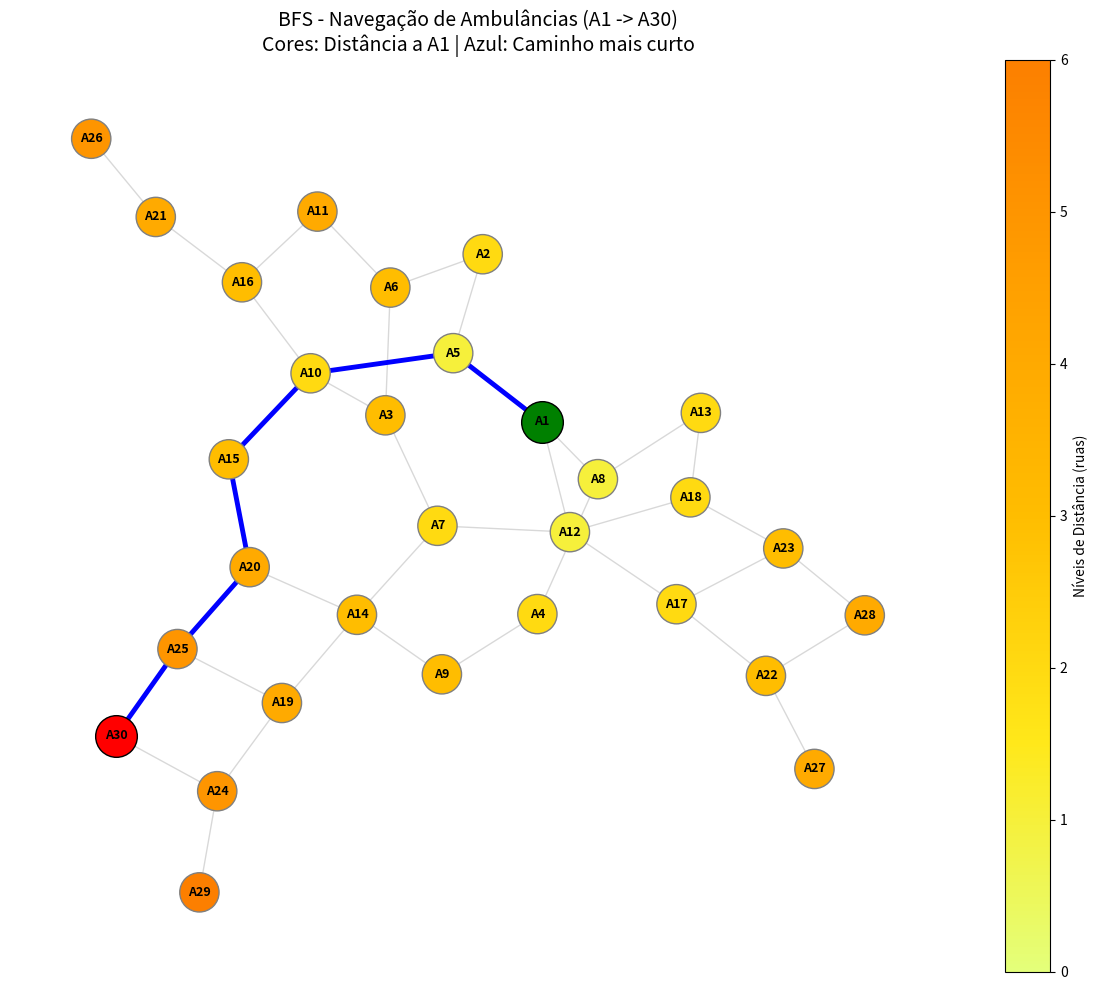

Python code for this plot:
from collections import deque
import networkx as nx
import matplotlib.pyplot as plt
import os

# =============================================================================
# BFS - Sistema de Navegacao de Ambulancias (30 vertices)
# =============================================================================

def bfs_ambulancias(grafo, inicio, destino):
    """
    Executa BFS a partir do vertice 'inicio'.
    Retorna: niveis (distancias), caminho minimo ate 'destino',
             arvore BFS, e vertices a distancia <= 4.
    """
    fila = deque([(inicio, [inicio])])
    visitados = set([inicio])
    niveis = {inicio: 0}
    arvore_bfs = {inicio: None}  # pai de cada vertice na arvore BFS
    caminho_final = None

    while fila:
        vertice, caminho = fila.popleft()

        for vizinho in sorted(grafo.get(vertice, []), key=lambda x: int(x[1:])):
            if vizinho not in visitados:
                visitados.add(vizinho)
                niveis[vizinho] = niveis[vertice] + 1
                arvore_bfs[vizinho] = vertice
                fila.append((vizinho, caminho + [vizinho]))

                if vizinho == destino and caminho_final is None:
                    caminho_final = caminho + [vizinho]

    # Filtrar os vertices a uma distancia <= 4
    distancia_4 = sorted(
        [v for v, dist in niveis.items() if dist <= 4],
        key=lambda x: int(x[1:])
    )

    return niveis, caminho_final, distancia_4, arvore_bfs


# =============================================================================
# Visualizacao do Grafo
# =============================================================================

def desenhar_bfs(ruas, niveis, caminho, nome_ficheiro):
    G = nx.Graph()
    G.add_edges_from(ruas)
    
    # Tentar forcar os nós para parecerem uma grelha
    pos = nx.kamada_kawai_layout(G)
    
    plt.figure(figsize=(12, 10))
    
    # Cores baseadas nos niveis (distancia a A1)
    node_colors = [niveis.get(n, 0) for n in G.nodes()]
    
    # Desenhar os nos normais
    nodes = nx.draw_networkx_nodes(G, pos, node_color=node_colors, cmap=plt.cm.Wistia, 
                                 node_size=800, edgecolors='gray')
    nx.draw_networkx_edges(G, pos, alpha=0.3, edge_color='gray')
    nx.draw_networkx_labels(G, pos, font_size=9, font_weight='bold')
    
    # Destacar o caminho mais curto a vermelho
    if caminho:
        caminho_edges = [(caminho[i], caminho[i+1]) for i in range(len(caminho)-1)]
        nx.draw_networkx_edges(G, pos, edgelist=caminho_edges, width=3.5, edge_color='blue')
        
    # Destacar o no de inicio
    if "A1" in G.nodes():
        nx.draw_networkx_nodes(G, pos, nodelist=["A1"], node_color="green", node_size=900, edgecolors='black')
    
    # Destacar o destino
    if "A30" in G.nodes():
        nx.draw_networkx_nodes(G, pos, nodelist=["A30"], node_color="red", node_size=900, edgecolors='black')
        
    plt.title("BFS - Navegação de Ambulâncias (A1 -> A30)\nCores: Distância a A1 | Azul: Caminho mais curto", fontsize=14)
    plt.colorbar(nodes, label="Níveis de Distância (ruas)")
    plt.axis('off')
    plt.tight_layout()
    plt.savefig(nome_ficheiro, dpi=300, bbox_inches='tight')
    plt.close()
    print(f"  Imagem gravada: {nome_ficheiro}")


# =============================================================================
# Dados: Todas as ruas (arestas) do enunciado
# =============================================================================

ruas = [
    ("A1", "A5"), ("A1", "A8"), ("A1", "A12"),
    ("A2", "A5"), ("A2", "A6"),
    ("A3", "A6"), ("A3", "A7"), ("A3", "A10"),
    ("A4", "A8"), ("A4", "A9"),
    ("A5", "A10"),
    ("A6", "A11"),
    ("A7", "A12"), ("A7", "A14"),
    ("A8", "A13"),
    ("A9", "A14"),
    ("A10", "A15"), ("A10", "A16"),
    ("A11", "A16"),
    ("A12", "A17"), ("A12", "A18"),
    ("A13", "A18"),
    ("A14", "A19"), ("A14", "A20"),
    ("A15", "A20"),
    ("A16", "A21"),
    ("A17", "A22"), ("A17", "A23"),
    ("A18", "A23"),
    ("A19", "A24"), ("A19", "A25"),
    ("A20", "A25"),
    ("A21", "A26"),
    ("A22", "A27"), ("A22", "A28"),
    ("A23", "A28"),
    ("A24", "A29"), ("A24", "A30"),
    ("A25", "A30"),
]

# Construir grafo (lista de adjacencia)
grafo_bfs = {}
for u, v in ruas:
    grafo_bfs.setdefault(u, []).append(v)
    grafo_bfs.setdefault(v, []).append(u)


# =============================================================================
# Programa Principal
# =============================================================================

if __name__ == "__main__":

    niveis, caminho, dist_4, arvore = bfs_ambulancias(grafo_bfs, "A1", "A30")

    # --- Tarefa 1: Distancia minima entre A1 e A30 ---
    print("=" * 60)
    print("  TAREFA 1: Distancia minima (numero de ruas) A1 -> A30")
    print("=" * 60)
    if "A30" in niveis:
        print(f"  Distancia minima: {niveis['A30']} ruas")
    else:
        print("  A30 nao e alcancavel a partir de A1!")
    print("=" * 60)

    # --- Tarefa 2: Arvore BFS por niveis ---
    print("\n" + "=" * 60)
    print("  TAREFA 2: Arvore BFS por niveis (a partir de A1)")
    print("=" * 60)

    nivel_max = max(niveis.values()) if niveis else 0
    for nivel in range(nivel_max + 1):
        vertices_nivel = sorted(
            [v for v, d in niveis.items() if d == nivel],
            key=lambda x: int(x[1:])
        )
        print(f"  Nivel {nivel}: {', '.join(vertices_nivel)}")

    print("=" * 60)

    # --- Tarefa 3: Caminho minimo entre A1 e A30 ---
    print("\n" + "=" * 60)
    print("  TAREFA 3: Caminho minimo em numero de ruas (A1 -> A30)")
    print("=" * 60)
    if caminho:
        print(f"  Caminho: {' -> '.join(caminho)}")
        print(f"  Numero de ruas: {len(caminho) - 1}")
    else:
        print("  Nao foi encontrado caminho!")
    print("=" * 60)

    # --- Tarefa 4: Vertices a distancia <= 4 de A1 ---
    print("\n" + "=" * 60)
    print("  TAREFA 4: Vertices a distancia <= 4 de A1")
    print("=" * 60)
    print(f"  Total: {len(dist_4)} vertices")
    print(f"  Vertices: {', '.join(dist_4)}")
    
    # Gerar imagem
    desenhar_bfs(ruas, niveis, caminho, "parte2_bfs.png")
    
    print("=" * 60)
